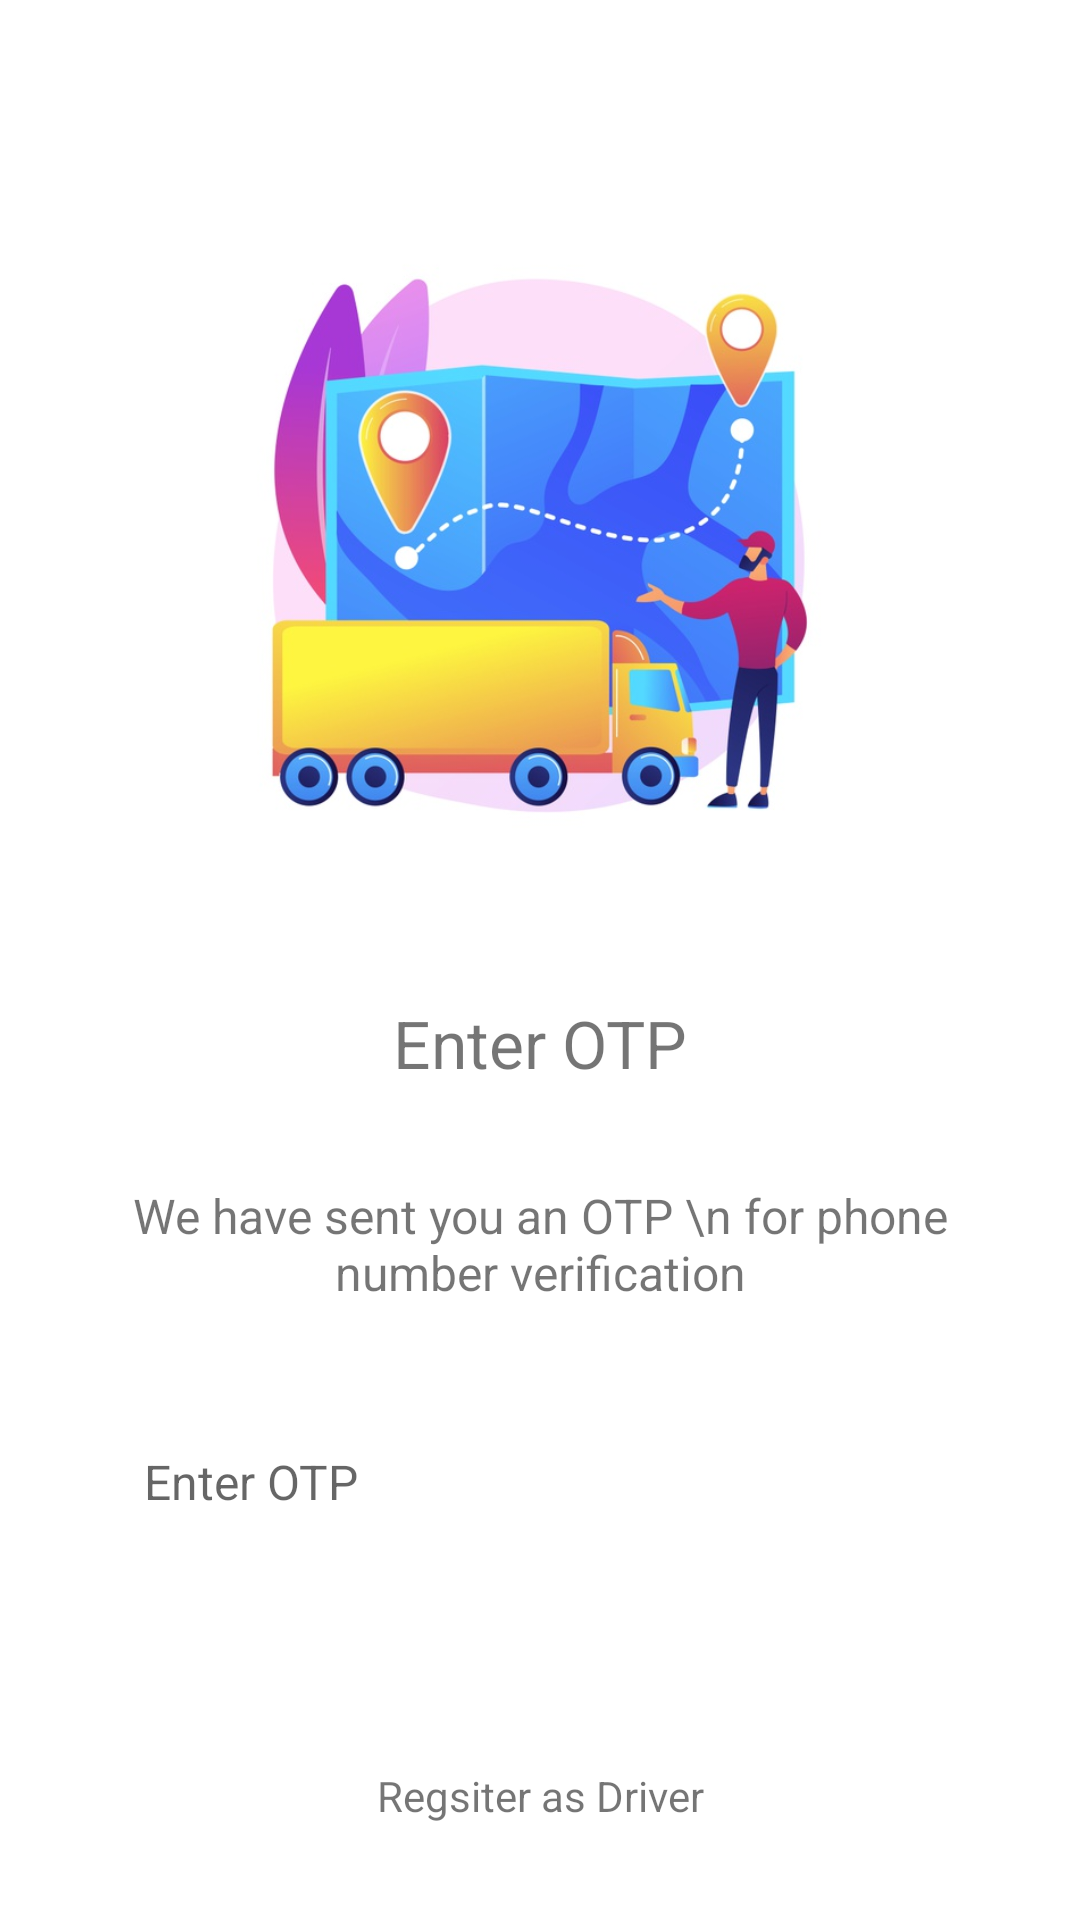

The Android layout XML behind this screen, and the referenced resources:
<!-- AndroidManifest.xml: application theme Theme.Parcelz_Driver -->
<!-- res/layout/activity_otp.xml -->
<?xml version="1.0" encoding="utf-8"?>
<androidx.constraintlayout.widget.ConstraintLayout xmlns:android="http://schemas.android.com/apk/res/android"
    xmlns:app="http://schemas.android.com/apk/res-auto"
    xmlns:tools="http://schemas.android.com/tools"
    android:layout_width="match_parent"
    android:layout_height="match_parent"
    tools:context=".OTP">

    <ImageView
        android:id="@+id/otp_image"
        android:layout_width="282dp"
        android:layout_height="237dp"
        android:layout_marginTop="64dp"
        app:layout_constraintEnd_toEndOf="parent"
        app:layout_constraintStart_toStartOf="parent"
        app:layout_constraintTop_toTopOf="parent"
        app:srcCompat="@drawable/driver_2" />

    <TextView
        android:id="@+id/otp_title"
        android:layout_width="wrap_content"
        android:layout_height="wrap_content"
        android:layout_marginTop="32dp"
        android:text="Enter OTP"
        android:textColor="@color/app"
        android:textSize="22sp"
        app:layout_constraintEnd_toEndOf="parent"
        app:layout_constraintStart_toStartOf="parent"
        app:layout_constraintTop_toBottomOf="@+id/otp_image" />

    <TextView
        android:id="@+id/otp_desc"
        android:layout_width="0dp"
        android:layout_height="wrap_content"
        android:layout_marginStart="32dp"
        android:layout_marginTop="32dp"
        android:layout_marginEnd="32dp"
        android:text="We have sent you an OTP \n for phone number verification"
        android:textAlignment="center"
        android:textSize="16sp"
        app:layout_constraintEnd_toEndOf="parent"
        app:layout_constraintStart_toStartOf="parent"
        app:layout_constraintTop_toBottomOf="@+id/otp_title" />

    <EditText
        android:id="@+id/otp_text_view"
        android:layout_width="0dp"
        android:layout_height="wrap_content"
        android:layout_marginStart="32dp"
        android:layout_marginTop="32dp"
        android:layout_marginEnd="32dp"
        android:background="@drawable/text_input_bg"
        android:ems="10"
        android:hint="Enter OTP"
        android:inputType="phone"
        android:padding="16dp"
        android:textSize="16sp"
        app:layout_constraintEnd_toEndOf="parent"
        app:layout_constraintStart_toStartOf="parent"
        app:layout_constraintTop_toBottomOf="@+id/otp_desc" />

    <Button
        android:id="@+id/verify_btn"
        android:layout_width="0dp"
        android:layout_height="wrap_content"
        android:layout_marginStart="32dp"
        android:layout_marginTop="32dp"
        android:layout_marginEnd="32dp"
        android:background="@drawable/primary_btn_bg"
        android:text="Verify OTP"
        android:textAllCaps="false"
        android:textColor="@android:color/background_light"
        android:textSize="16sp"
        app:layout_constraintEnd_toEndOf="parent"
        app:layout_constraintStart_toStartOf="parent"
        app:layout_constraintTop_toBottomOf="@+id/otp_text_view" />

    <TextView
        android:id="@+id/tvac_text"
        android:layout_width="wrap_content"
        android:layout_height="wrap_content"
        android:layout_marginBottom="32dp"
        android:text="Regsiter as Driver"
        android:textColor="@color/app"
        app:layout_constraintBottom_toBottomOf="parent"
        app:layout_constraintEnd_toEndOf="parent"
        app:layout_constraintStart_toStartOf="parent" />

    <TextView
        android:id="@+id/otp_form_feedback"
        android:layout_width="wrap_content"
        android:layout_height="wrap_content"
        android:layout_marginTop="32dp"
        android:text="Working . . ."
        android:textColor="@android:color/holo_red_light"
        android:visibility="invisible"
        app:layout_constraintEnd_toEndOf="parent"
        app:layout_constraintStart_toStartOf="parent"
        app:layout_constraintTop_toBottomOf="@+id/verify_btn" />

    <ProgressBar
        android:id="@+id/otp_progress_bar"
        style="?android:attr/progressBarStyle"
        android:layout_width="16dp"
        android:layout_height="16dp"
        android:layout_marginEnd="16dp"
        android:visibility="invisible"
        app:layout_constraintBottom_toBottomOf="@+id/verify_btn"
        app:layout_constraintEnd_toEndOf="@+id/verify_btn"
        app:layout_constraintTop_toTopOf="@+id/verify_btn" />

</androidx.constraintlayout.widget.ConstraintLayout>
<!-- resources referenced by this layout -->
<resources>
  <!-- drawable driver_2: jpg bitmap (drawable-v24, 69300 bytes) -->
  <style name="Theme.Parcelz_Driver" parent="Theme.MaterialComponents.DayNight.DarkActionBar">
          
          <item name="colorPrimary">@color/purple_500</item>
          <item name="colorPrimaryVariant">@color/purple_700</item>
          <item name="colorOnPrimary">@color/white</item>
          
          <item name="colorSecondary">@color/teal_200</item>
          <item name="colorSecondaryVariant">@color/teal_700</item>
          <item name="colorOnSecondary">@color/black</item>
          
          <item name="android:statusBarColor" tools:targetApi="l">?attr/colorPrimaryVariant</item>
          
      </style>
  <!-- not gathered from this repository: default colours our renderer supplied (Android Studio template values) -->
  <color name="purple_500">#FF6200EE</color>
  <color name="purple_700">#FF3700B3</color>
  <color name="teal_200">#FF03DAC5</color>
  <color name="teal_700">#FF018786</color>
  <color name="black">#FF000000</color>
  <color name="white">#FFFFFFFF</color>
</resources>
